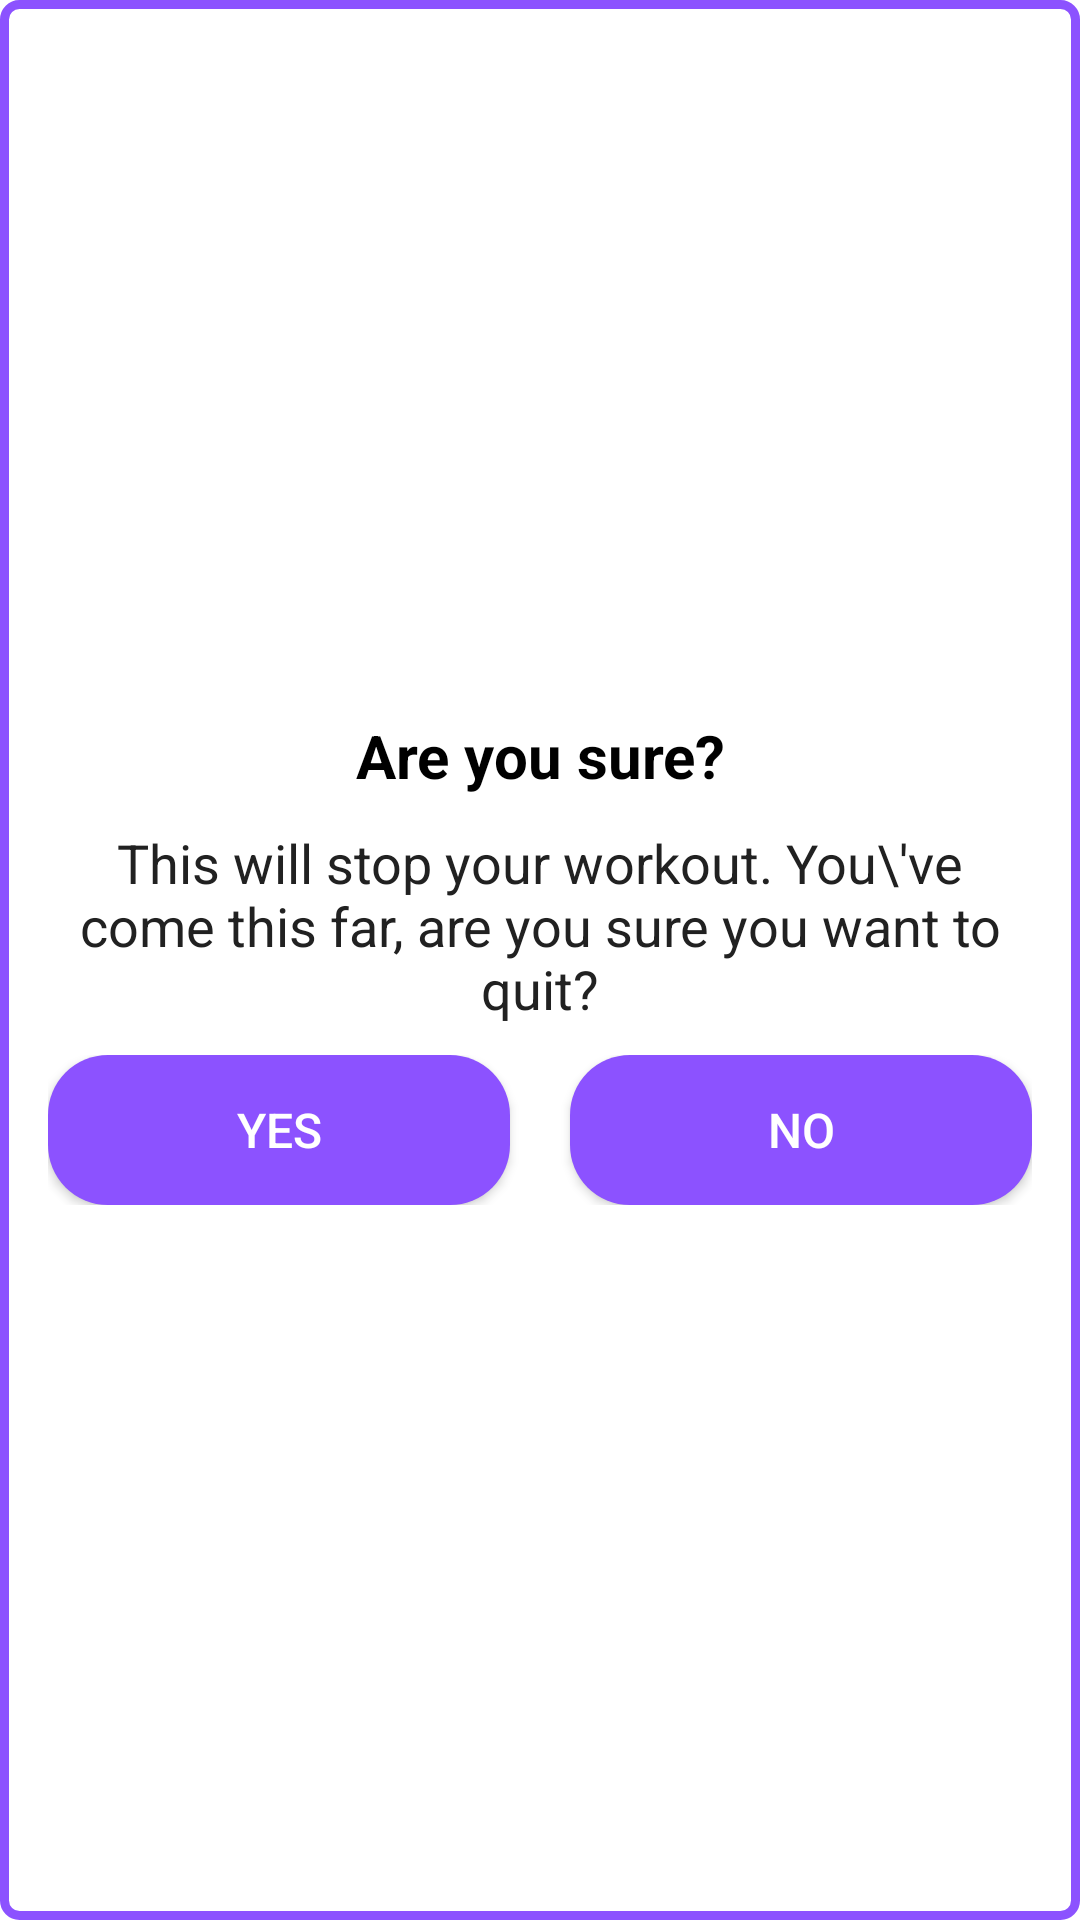

Produce the Android XML layout that renders to this screen, including the resource entries it uses.
<!-- AndroidManifest.xml: application theme Theme.SpotFitness -->
<!-- res/layout/dialog_custom_back_confirmation.xml -->
<?xml version="1.0" encoding="utf-8"?>
<LinearLayout xmlns:android="http://schemas.android.com/apk/res/android"
    android:layout_width="wrap_content"
    android:layout_height="match_parent"
    android:orientation="vertical"
    android:padding="16dp"
    android:gravity="center"
    android:background="@drawable/ic_cardview_border"
    >
    

    <TextView
        android:layout_width="match_parent"
        android:layout_height="wrap_content"
        android:gravity="center"
        android:text="Are you sure?"
        android:textColor="@android:color/black"
        android:textSize="20sp"
        android:textStyle="bold" />

    <TextView
        android:layout_width="match_parent"
        android:layout_height="wrap_content"
        android:layout_marginStart="10dp"
        android:layout_marginTop="10dp"
        android:layout_marginEnd="10dp"
        android:gravity="center"
        android:text="This will stop your workout. You\'ve come this far, are you sure you want to quit?"
        android:textColor="#212121"
        android:textSize="18sp" />


    -

    <LinearLayout
        android:layout_width="match_parent"
        android:layout_height="wrap_content"
        android:layout_marginTop="10dp"
        android:orientation="horizontal">

        <Button
            android:id="@+id/tvYes"
            android:layout_width="0dp"
            android:layout_height="50dp"
            android:layout_marginEnd="10dp"
            android:layout_weight="1"
            android:background="@drawable/button_border"
            android:gravity="center"
            android:padding="8dp"
            android:text="YES"
            android:textColor="#FFFFFF"
            android:textSize="16sp" />

        <Button
            android:id="@+id/tvNo"
            android:layout_width="0dp"
            android:layout_height="50dp"
            android:layout_marginStart="10dp"
            android:layout_weight="1"
            android:background="@drawable/button_border"
            android:gravity="center"
            android:padding="8dp"
            android:text="NO"
            android:textColor="#FFFFFF"
            android:textSize="16sp" />

    </LinearLayout>

</LinearLayout>
<!-- resources referenced by this layout -->
<resources>
  <!-- drawable button_border (drawable) -->
  <?xml version="1.0" encoding="utf-8"?>
  <shape xmlns:android="http://schemas.android.com/apk/res/android"
      android:shape="rectangle">
  
      <corners android:radius="20dp"
          />
      <solid
          android:color="@color/purple"/>
      <padding
          android:bottom="7dp"
          android:left="7dp"
          android:right="7dp"
          android:top="7dp" />
  </shape>
  <!-- drawable ic_cardview_border (drawable) -->
  <?xml version="1.0" encoding="utf-8"?>
  <shape xmlns:android="http://schemas.android.com/apk/res/android"
      android:shape="rectangle">
      <stroke
          android:width="3dip"
          android:color="@color/purple"
          />
      <corners android:radius="5dp"
          />
      <solid
          android:color="@color/white"/>
      <padding
          android:bottom="7dp"
          android:left="7dp"
          android:right="7dp"
          android:top="7dp" />
  </shape>
  <style name="Theme.SpotFitness" parent="Theme.MaterialComponents.DayNight.DarkActionBar">
          
          <item name="colorPrimary">@color/purple_500</item>
          <item name="colorPrimaryVariant">@color/purple_700</item>
          <item name="colorOnPrimary">@color/white</item>
          
          <item name="colorSecondary">@color/teal_200</item>
          <item name="colorSecondaryVariant">@color/teal_700</item>
          <item name="colorOnSecondary">@color/black</item>
          
          <item name="android:statusBarColor" tools:targetApi="l">?attr/colorPrimaryVariant</item>
          
      </style>
  <color name="purple">#8c52ff</color>
  <color name="white">#FFFFFF</color>
  <color name="purple_500">#FF6200EE</color>
  <color name="purple_700">#FF3700B3</color>
  <color name="teal_200">#FF03DAC5</color>
  <color name="teal_700">#FF018786</color>
  <color name="black">#FF000000</color>
</resources>
